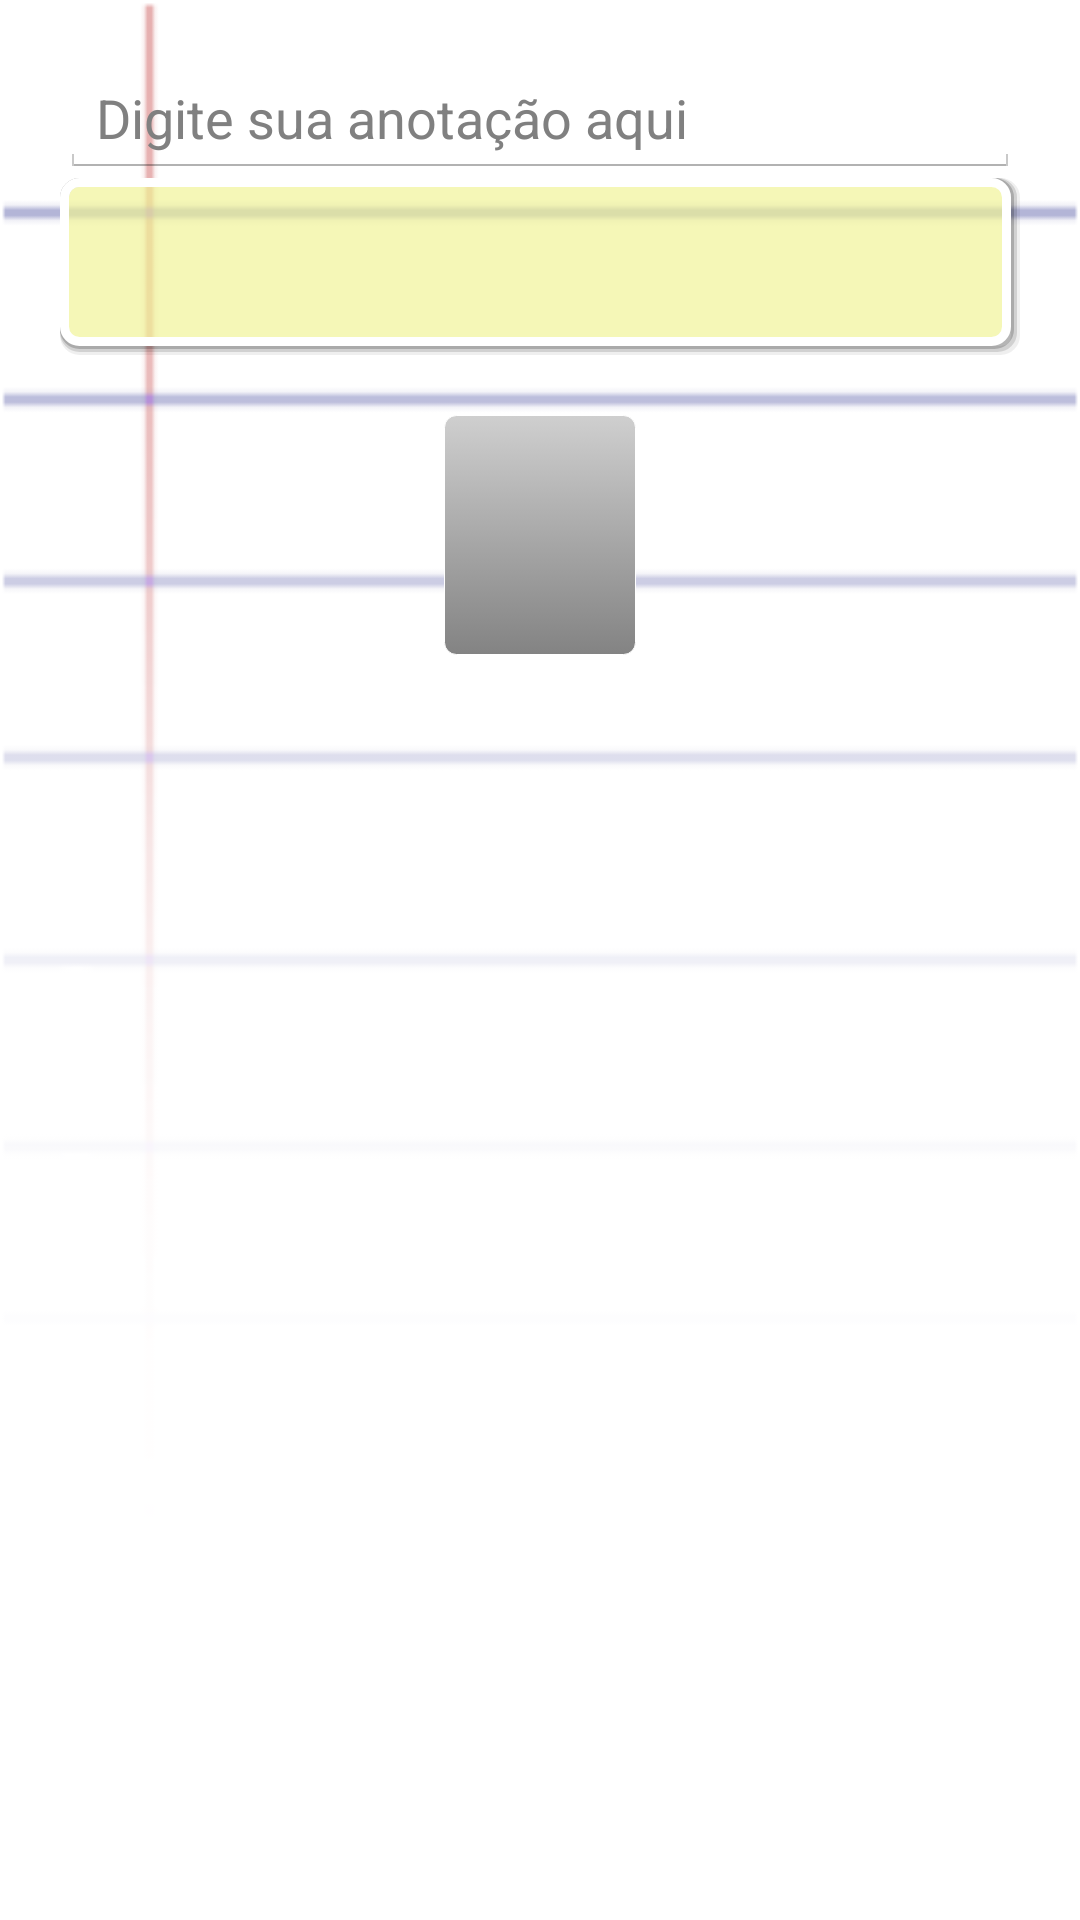

This screen was rendered from an Android layout file. Write that file and the resources it references.
<!-- AndroidManifest.xml: application theme CustomActionBarTheme -->
<!-- res/layout/notetorecord_configure.xml -->
<LinearLayout xmlns:android="http://schemas.android.com/apk/res/android"
    android:layout_width="match_parent"
    android:layout_height="match_parent"
    android:layout_marginTop="40dp"
    android:gravity="center_horizontal"
    android:padding="20dp"
    android:orientation="vertical"
    android:background="@drawable/fundo_activity">
    <EditText
        android:layout_width="match_parent"
        android:layout_height="wrap_content"
        android:inputType="textMultiLine"
        android:ems="10"
        android:hint="@string/type_your_note_here"
        android:id="@+id/note"/>
    <TextView
        android:layout_width="match_parent"
        android:layout_height="wrap_content"
        android:id="@+id/tip"
        android:padding="20dp"
        android:textColor="#ff6b6b6b"
        android:background="@drawable/tip_view2"/>
    <Button
        android:layout_width="wrap_content"
        android:layout_height="80dp"
        android:layout_marginTop="20dp"
        android:id="@+id/btn_manage_item"
        android:background="@drawable/button_add_item"
        android:textColor="#666666"
        android:shadowColor="#bbbbbb"
        android:shadowDx="0"
        android:shadowDy="1"
        android:shadowRadius="0.01"

        android:onClick="startListWords"/>
</LinearLayout>
<!-- resources referenced by this layout -->
<resources>
  <!-- drawable button_add_item (drawable-mdpi) -->
  <?xml version="1.0" encoding="utf-8"?>
  <selector xmlns:android="http://schemas.android.com/apk/res/android">
      <item android:drawable="@drawable/background_add_pressed"
            android:state_pressed="true" />
      <item android:drawable="@drawable/background_add_pressed"
            android:state_focused="true" />
      <item android:drawable="@drawable/background_add"/>
  </selector>
  <!-- drawable fundo_activity: png bitmap (drawable-mdpi, 4183 bytes) -->
  <!-- drawable tip_view2 (drawable-mdpi) -->
  <?xml version="1.0" encoding="UTF-8"?>
  <layer-list >
      <item>
          <shape xmlns:android="http://schemas.android.com/apk/res/android" android:shape="rectangle">
              <padding android:right="1dp" android:bottom="1dp"/>
              <corners android:radius="5dp"/>
              <stroke android:color="#10000000" android:width="3dp"></stroke>
          </shape>
      </item>
      <item>
          <shape xmlns:android="http://schemas.android.com/apk/res/android" android:shape="rectangle" >
              <padding android:right="1dp" android:bottom="1dp"/>
              <corners android:radius="5dp"/>
              <stroke android:color="#20000000" android:width="3dp"></stroke>
          </shape>
      </item>
      <item>
          <shape xmlns:android="http://schemas.android.com/apk/res/android" android:shape="rectangle" >
              <padding android:right="1dp" android:bottom="1dp"/>
              <corners android:radius="5dp"/>
              <stroke android:color="#30000000" android:width="3dp"></stroke>
          </shape>
      </item>
      <item>
          <shape xmlns:android="http://schemas.android.com/apk/res/android" android:shape="rectangle" >
              <corners android:radius="5dp"/>
              <stroke android:color="#ffffff" android:width="3dp"></stroke>
              <solid android:color="#aaf1f494"></solid>
          </shape>
      </item>
  </layer-list>
  <string name="type_your_note_here">Digite sua anotação aqui</string>
  <style name="CustomActionBarTheme" parent="@android:style/Theme.Holo.Light">
          <item name="android:actionBarStyle">@style/MyActionBar</item>
          <item name="android:windowActionBarOverlay">true</item>
          <item name="android:windowContentOverlay">@null</item>
      </style>
  <!-- drawable background_add_pressed (drawable-mdpi) -->
  <?xml version="1.0" encoding="UTF-8"?>
  <shape xmlns:android="http://schemas.android.com/apk/res/android"
         android:shape="rectangle">
      <corners android:radius="4dp"/>
      <gradient android:startColor="#ffdbfcff" android:endColor="#ff4d4d4d" android:angle="-90"></gradient>
      <padding android:left="5dp" android:right="5dp"></padding>
      <stroke android:color="#ffffffff" android:width="1px"></stroke>
  </shape>
  <!-- drawable background_add (drawable-mdpi) -->
  <?xml version="1.0" encoding="UTF-8"?>
  <shape xmlns:android="http://schemas.android.com/apk/res/android"
         android:shape="rectangle">
      <corners android:radius="4dp"/>
      <gradient android:startColor="#ffcfcfcf" android:endColor="#ff838383" android:angle="-90"></gradient>
      <padding android:left="5dp" android:right="5dp"></padding>
      <stroke android:color="#ffffffff" android:width="1px"></stroke>
  </shape>
  <style name="MyActionBar" parent="@android:style/Widget.Holo.Light.ActionBar.Solid.Inverse">
          <item name="android:background">@drawable/fundo_action_bar</item>
      </style>
  <!-- drawable fundo_action_bar: png bitmap (drawable-mdpi, 10621 bytes) -->
</resources>
